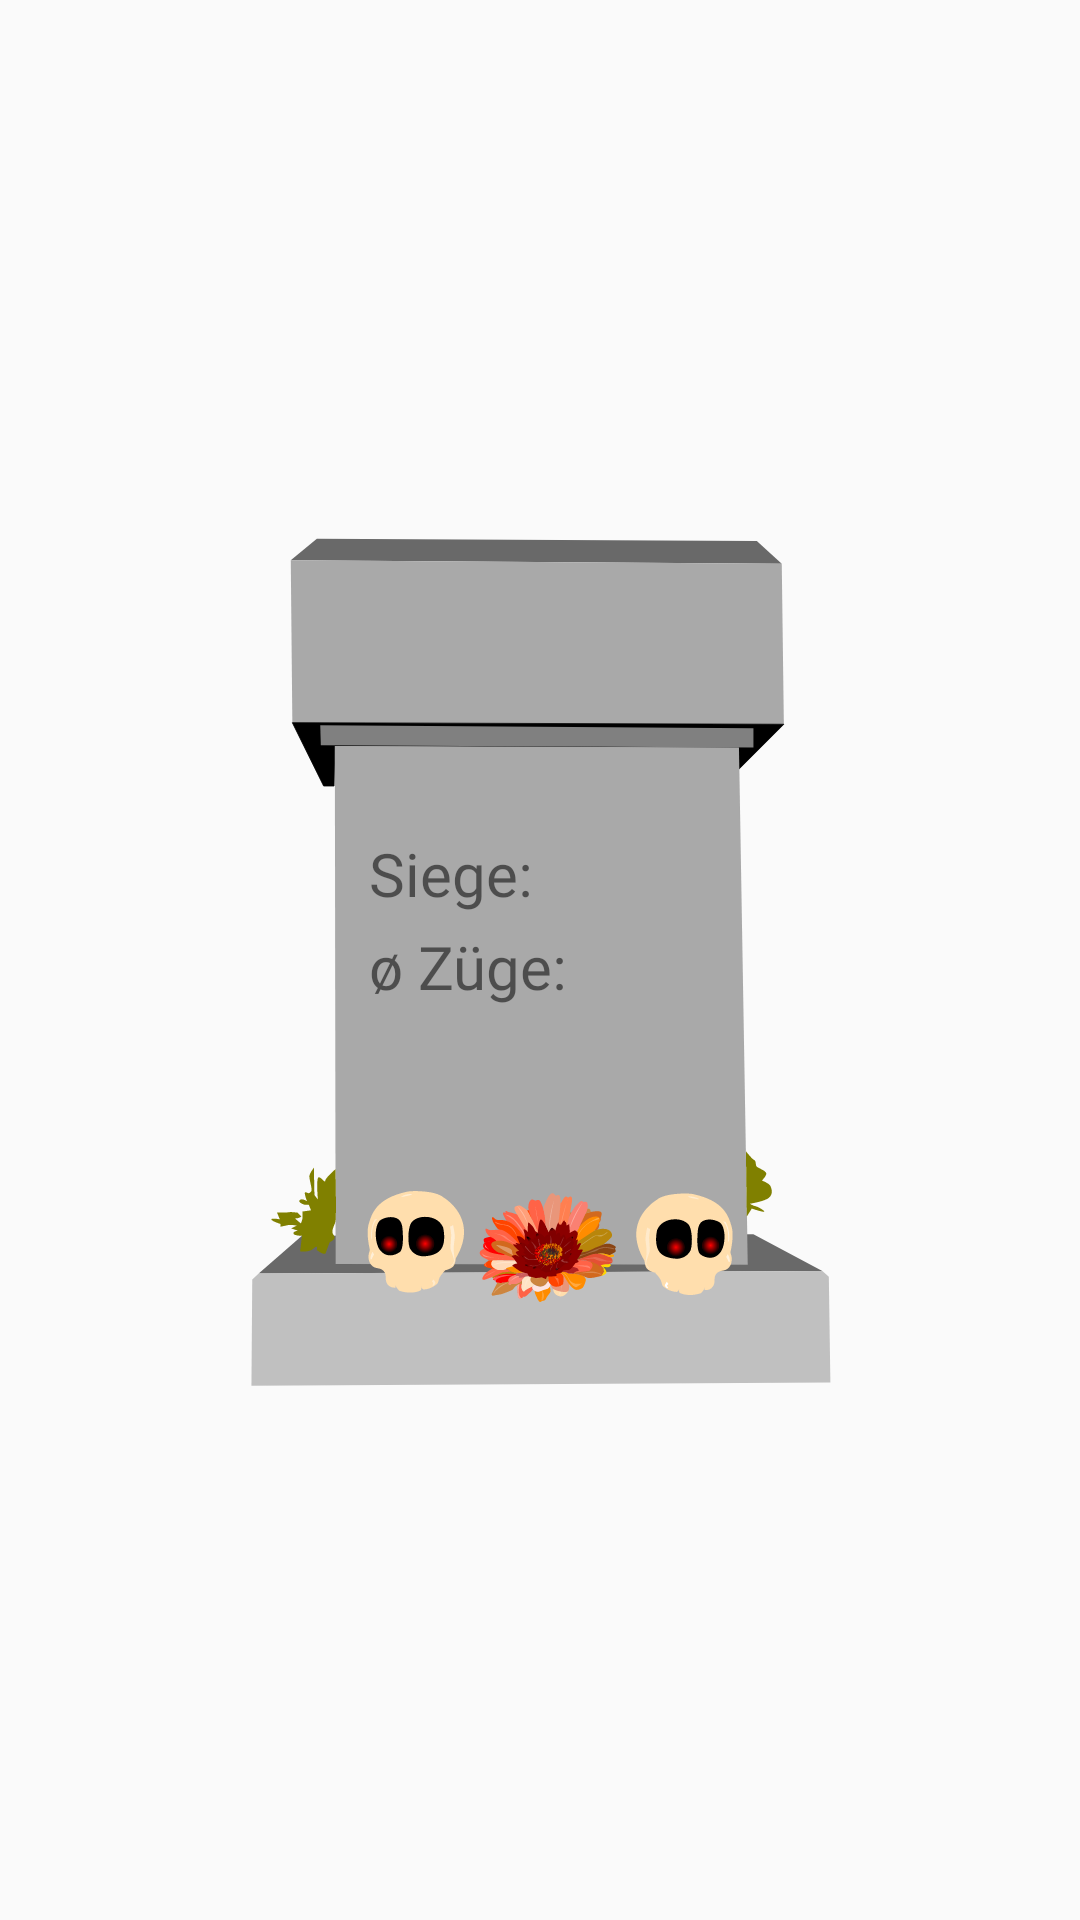

This screen was rendered from an Android layout file. Write that file and the resources it references.
<!-- AndroidManifest.xml: application theme AppTheme -->
<!-- res/layout/view_statistics.xml -->
<?xml version="1.0" encoding="utf-8"?>
<androidx.constraintlayout.widget.ConstraintLayout xmlns:android="http://schemas.android.com/apk/res/android"
    xmlns:app="http://schemas.android.com/apk/res-auto"
    xmlns:tools="http://schemas.android.com/tools"
    android:layout_width="match_parent"
    android:layout_height="match_parent">

    <ImageView
        android:id="@+id/statistics_play1_image"
        android:layout_width="wrap_content"
        android:layout_height="wrap_content"
        android:scaleType="fitXY"
        android:src="@drawable/ic_spooky_grave_stone"
        app:layout_constraintBottom_toBottomOf="parent"
        app:layout_constraintEnd_toEndOf="parent"
        app:layout_constraintStart_toStartOf="parent"
        app:layout_constraintTop_toTopOf="parent" />

    <ImageView
        android:id="@+id/statistics_view_headline"
        android:layout_width="wrap_content"
        android:layout_height="48dp"
        android:layout_marginTop="18dp"
        android:elevation="8dp"
        app:layout_constraintEnd_toEndOf="@id/statistics_play1_image"
        app:layout_constraintStart_toStartOf="@id/statistics_play1_image"
        app:layout_constraintTop_toTopOf="@id/statistics_play1_image"
        tools:src="@drawable/ic_spooky_kurbis_v3_3d_tinted" />

    <TextView
        android:id="@+id/statistics_won_games_head"
        android:layout_width="wrap_content"
        android:layout_height="wrap_content"
        android:layout_marginStart="48dp"
        android:layout_marginTop="40dp"
        android:fontFamily="@font/berkshire_swash_regular"
        android:text="@string/statistics_view_won_games"
        android:textSize="20sp"
        app:layout_constraintStart_toStartOf="@id/statistics_play1_image"
        app:layout_constraintTop_toBottomOf="@id/statistics_view_headline" />

    <TextView
        android:id="@+id/statistics_won_games"
        android:layout_width="wrap_content"
        android:layout_height="wrap_content"
        android:layout_marginEnd="48dp"
        android:fontFamily="@font/berkshire_swash_regular"
        android:textSize="20sp"
        app:layout_constraintEnd_toEndOf="@id/statistics_play1_image"
        app:layout_constraintTop_toTopOf="@id/statistics_won_games_head"
        tools:text="200" />

    <TextView
        android:id="@+id/statistics_needed_turns_head"
        android:layout_width="wrap_content"
        android:layout_height="wrap_content"
        android:layout_marginStart="48dp"
        android:layout_marginTop="4dp"
        android:fontFamily="@font/berkshire_swash_regular"
        android:text="@string/statistics_average_needed_turns"
        android:textSize="20sp"
        app:layout_constraintStart_toStartOf="@id/statistics_play1_image"
        app:layout_constraintTop_toBottomOf="@id/statistics_won_games_head" />

    <TextView
        android:id="@+id/statistics_needed_turns"
        android:layout_width="wrap_content"
        android:layout_height="wrap_content"
        android:layout_marginEnd="48dp"
        android:fontFamily="@font/berkshire_swash_regular"
        android:textSize="20sp"
        app:layout_constraintEnd_toEndOf="@id/statistics_play1_image"
        app:layout_constraintTop_toTopOf="@id/statistics_needed_turns_head"
        tools:text="200" />

    <TextView
        android:id="@+id/statistics_needed_time_head"
        android:layout_width="wrap_content"
        android:layout_height="wrap_content"
        android:layout_marginStart="48dp"
        android:layout_marginTop="4dp"
        android:fontFamily="@font/berkshire_swash_regular"
        android:text="@string/average_needed_time"
        android:textSize="20sp"
        android:visibility="gone"
        app:layout_constraintStart_toStartOf="@id/statistics_play1_image"
        app:layout_constraintTop_toBottomOf="@id/statistics_needed_turns_head" />

    <TextView
        android:id="@+id/statistics_needed_time"
        android:layout_width="wrap_content"
        android:layout_height="wrap_content"
        android:layout_marginEnd="48dp"
        android:fontFamily="@font/berkshire_swash_regular"
        android:textSize="20sp"
        android:visibility="gone"
        app:layout_constraintEnd_toEndOf="@id/statistics_play1_image"
        app:layout_constraintTop_toTopOf="@id/statistics_needed_time_head"
        tools:text="200 s" />


</androidx.constraintlayout.widget.ConstraintLayout>
<!-- resources referenced by this layout -->
<resources>
  <!-- drawable ic_spooky_grave_stone: vector/xml drawable (drawable, 195142 chars, omitted) -->
  <!-- drawable ic_spooky_kurbis_v3_3d_tinted: vector/xml drawable (drawable, 8224 chars, omitted) -->
  <string name="average_needed_time">ø Zeit:</string>
  <string name="statistics_average_needed_turns">ø Züge:</string>
  <string name="statistics_view_won_games">Siege:</string>
  <style name="AppTheme" parent="Theme.AppCompat.Light.NoActionBar">
          
          <item name="colorPrimary">@color/colorPrimary</item>
          <item name="colorPrimaryDark">@color/colorPrimaryDark</item>
          <item name="colorAccent">@color/colorAccent</item>
          <item name="android:navigationBarColor">@color/colorPrimary</item>
      </style>
  <color name="colorPrimary">#6200EE</color>
  <color name="colorPrimaryDark">#3700B3</color>
  <color name="colorAccent">#03DAC5</color>
</resources>
